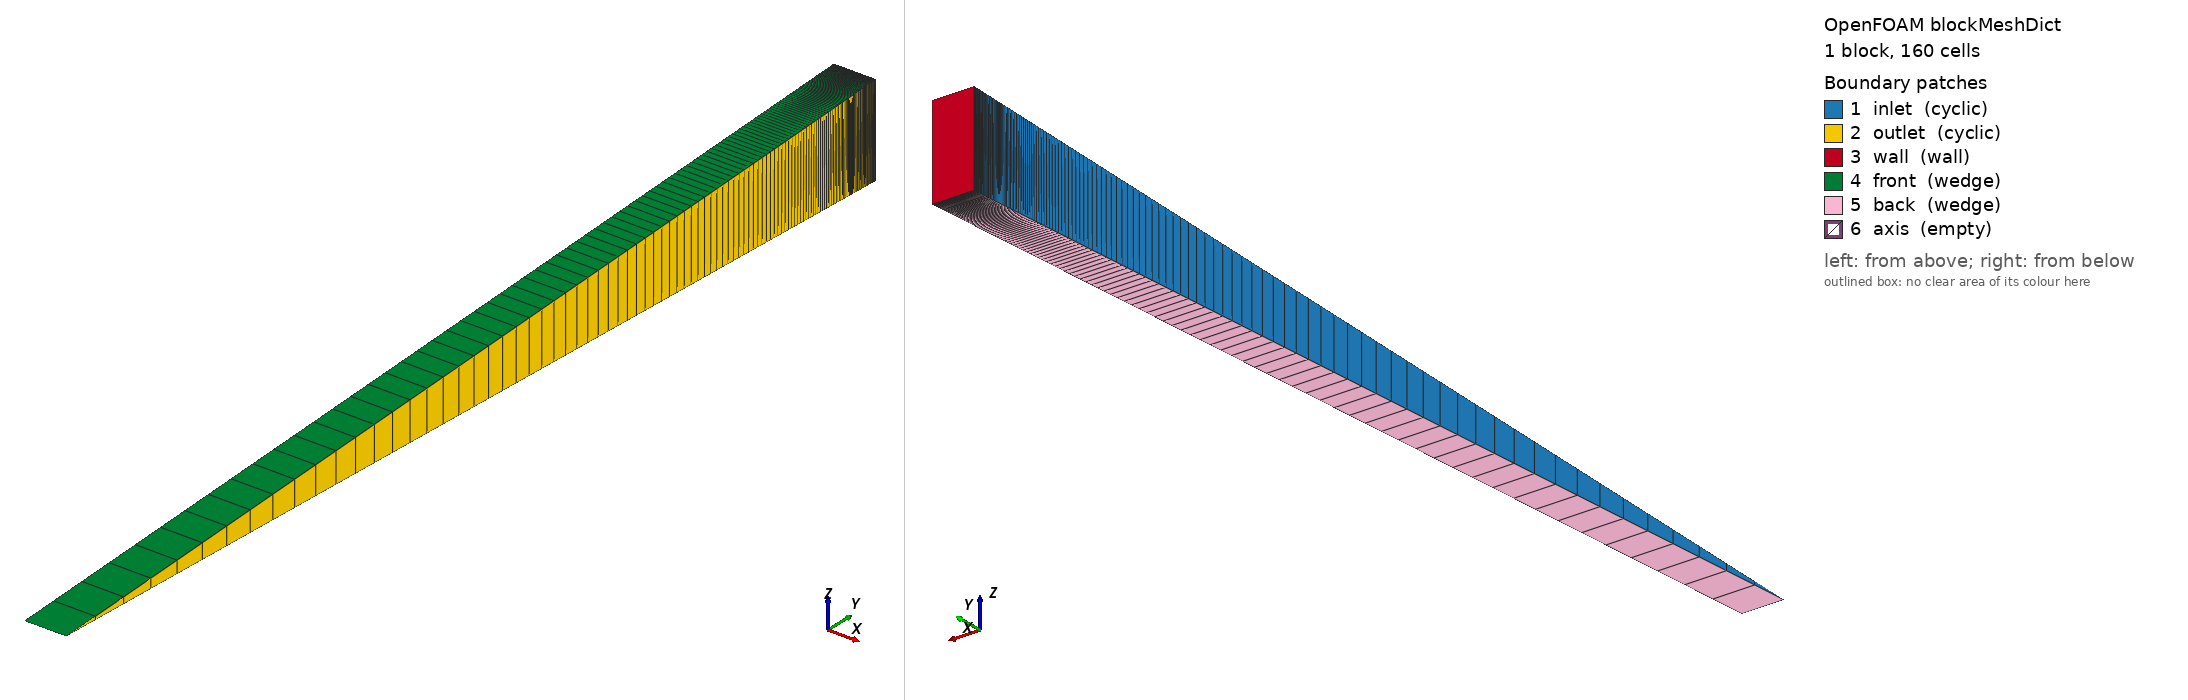

OpenFOAM case: the mesh blockMesh builds from blockMeshDict, 1 block(s), 160 cells. Boundary patches (legend numbers): 1 inlet (cyclic), 2 outlet (cyclic), 3 wall (wall), 4 front (wedge), 5 back (wedge), 6 axis (empty). Left view from above one corner, right view from below the opposite corner. Boundary conditions: 0 field file(s) under 0/; 0 of 6 drawn patches have an entry in a shipped field file.

=== system/blockMeshDict ===
FoamFile
{
    format      ascii;
    class       dictionary;
    object      blockMeshDict;
}

convertToMeters 1;
vertices
(
    (0 0 0) (0.002 0 0)
    (0.002 0.049952411079092894 0.0021809693682668) (0 0.049952411079092894 0.0021809693682668)
    (0 0.049952411079092894 -0.0021809693682668) (0.002 0.049952411079092894 -0.0021809693682668)
);
blocks ( hex (0 1 5 4 0 1 2 3) (1 160 1) simpleGrading (1 0.002916588636888764 1) );
boundary
(
    inlet  { type cyclic; neighbourPatch outlet; faces ((0 3 4 0)); }
    outlet { type cyclic; neighbourPatch inlet;  faces ((1 5 2 1)); }
    wall   { type wall;  faces ((3 2 5 4)); }
    front  { type wedge; faces ((0 1 2 3)); }
    back   { type wedge; faces ((0 4 5 1)); }
    axis   { type empty; faces ((0 1 1 0)); }
);


=== system/controlDict ===
FoamFile
{
    format      ascii;
    class       dictionary;
    object      controlDict;
}

solver          incompressibleFluid;
startFrom       startTime;
startTime       0;
stopAt          endTime;
endTime         40000;
deltaT          1;
writeControl    timeStep;
writeInterval   40000;
writeFormat     ascii;
writePrecision  12;
writeCompression off;
timeFormat      general;
timePrecision   8;
runTimeModifiable false;
functions
{
    #includeFunc wallShearStress
    #includeFunc yPlus
}
